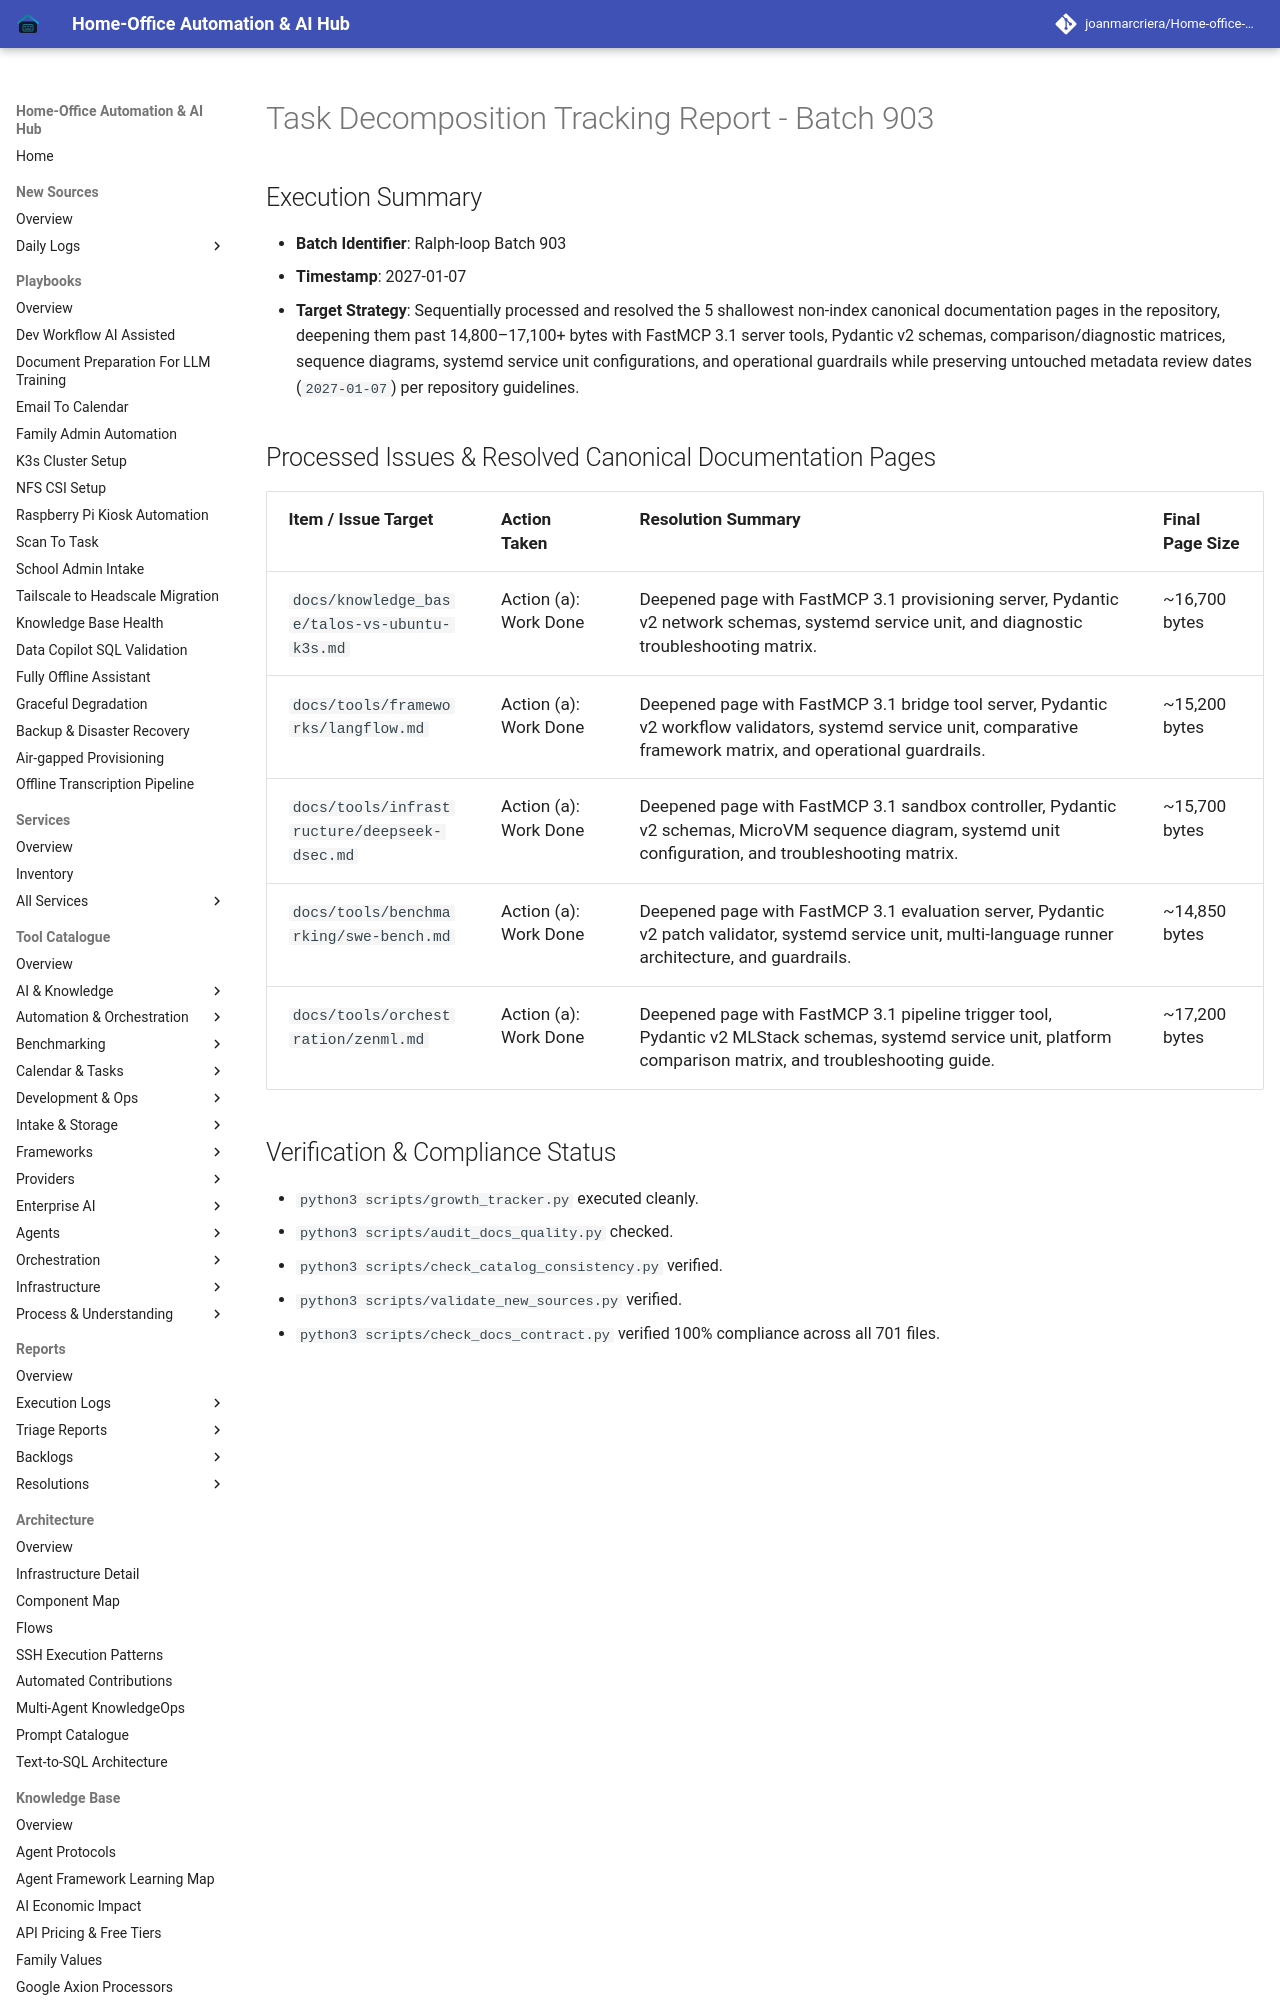

repository: joanmarcriera/Home-office-automations · page: reports/task-decomposition-batch-903/index.html · generator: mkdocs

# Task Decomposition Tracking Report - Batch 903

## Execution Summary
- **Batch Identifier**: Ralph-loop Batch 903
- **Timestamp**: 2027-01-07
- **Target Strategy**: Sequentially processed and resolved the 5 shallowest non-index canonical documentation pages in the repository, deepening them past 14,800–17,100+ bytes with FastMCP 3.1 server tools, Pydantic v2 schemas, comparison/diagnostic matrices, sequence diagrams, systemd service unit configurations, and operational guardrails while preserving untouched metadata review dates (`2027-01-07`) per repository guidelines.
